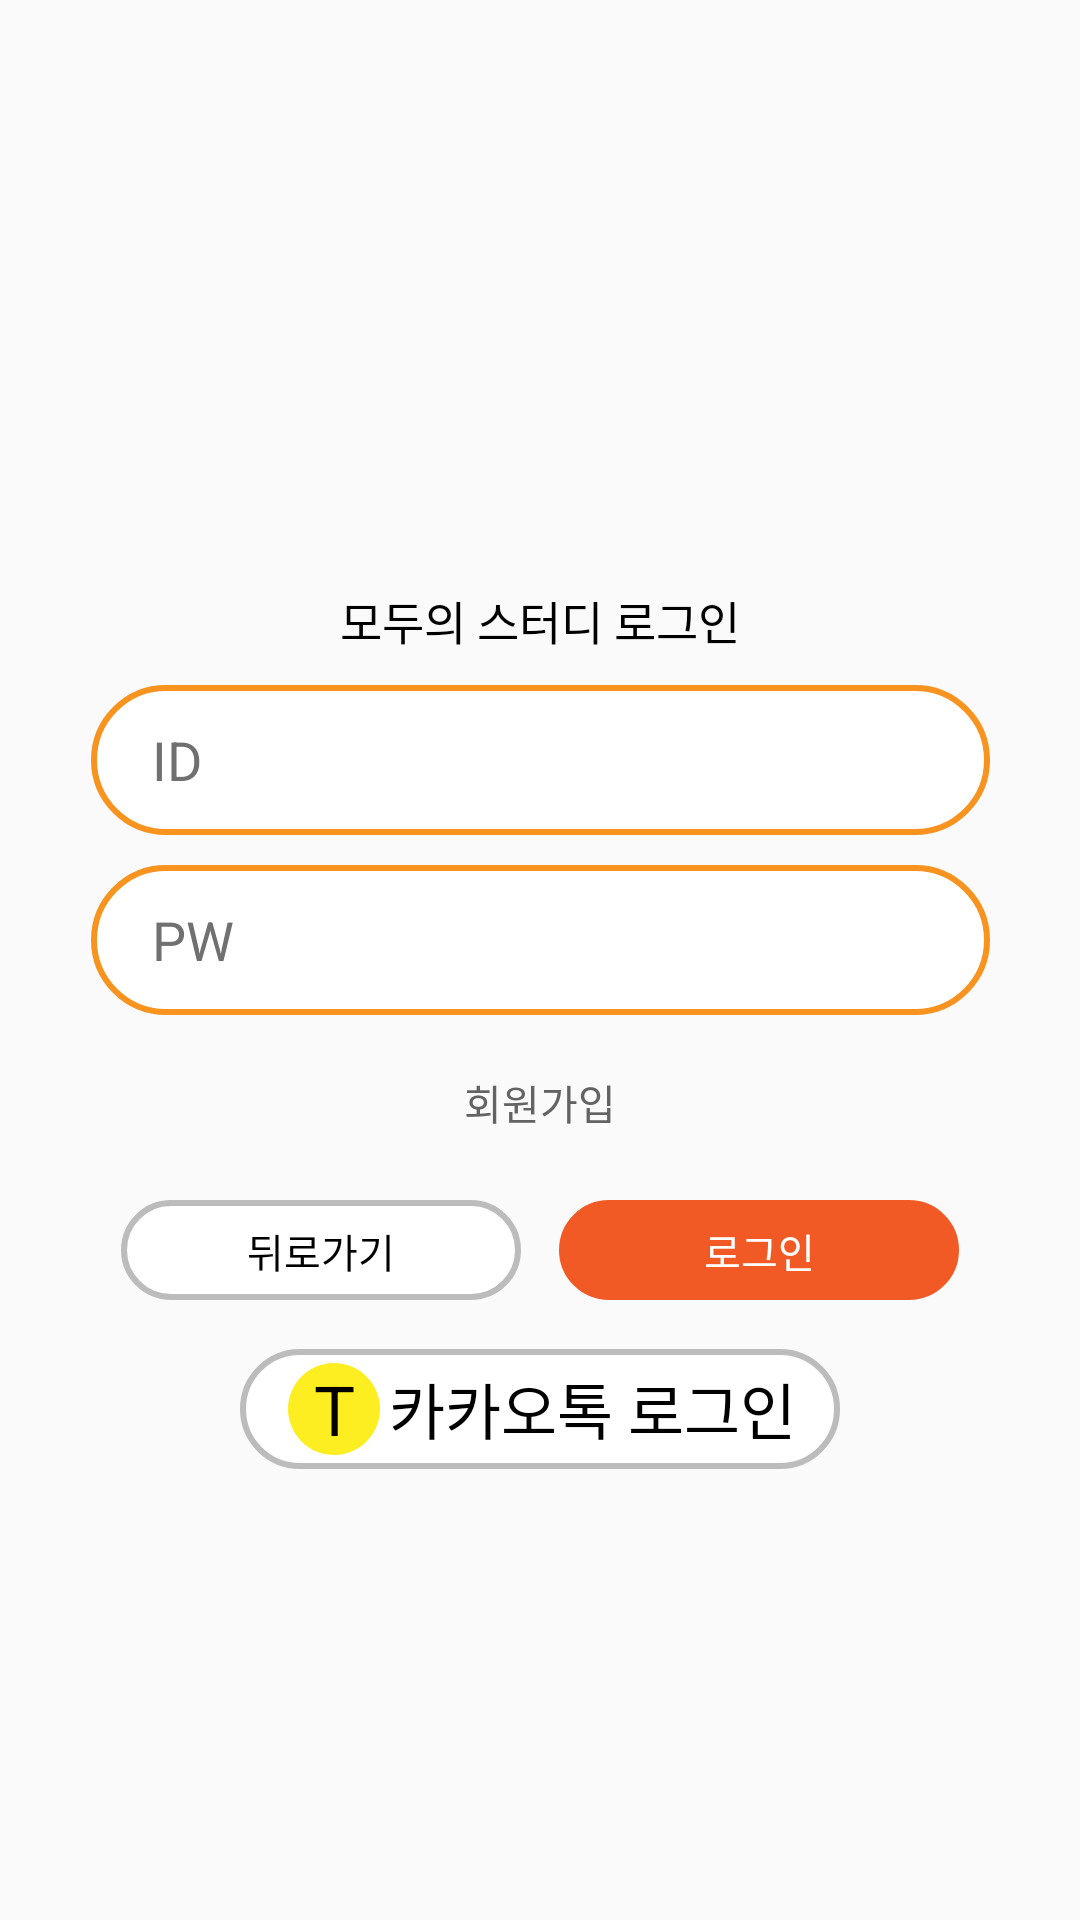

The Android layout XML behind this screen, and the referenced resources:
<!-- AndroidManifest.xml: application theme AppTheme -->
<!-- res/layout/activity_login.xml -->
<?xml version="1.0" encoding="utf-8"?>
<androidx.constraintlayout.widget.ConstraintLayout
    xmlns:android="http://schemas.android.com/apk/res/android"
    xmlns:tools="http://schemas.android.com/tools"
    xmlns:app="http://schemas.android.com/apk/res-auto"
    android:layout_width="match_parent"
    android:layout_height="match_parent"
    tools:context=".login">

    <TextView
        android:layout_width="0dp"
        android:layout_height="0dp"
        android:textColor="#000000"
        android:textAlignment="center"
        android:gravity="center"
        app:autoSizeTextType="uniform"
        app:autoSizeMinTextSize="1dp"
        android:clickable="true"
        android:text="모두의 스터디 로그인"
        app:layout_constraintHorizontal_bias="0.5"
        app:layout_constraintVertical_bias="0.316243928764166"
        app:layout_constraintHeight_percent="0.0348958333333333"
        app:layout_constraintWidth_percent="0.441666666666667"
        app:layout_constraintWidth_default="percent"
        app:layout_constraintHeight_default="percent"
        app:layout_constraintTop_toTopOf="parent"
        app:layout_constraintBottom_toBottomOf="parent"
        app:layout_constraintLeft_toLeftOf="parent"
        app:layout_constraintRight_toRightOf="parent"

        />

    <EditText
        android:id="@+id/login_id"
        android:layout_width="0dp"
        android:layout_height="0dp"
        android:background="@drawable/elipse_orange_white"
        app:layout_constraintHorizontal_bias="0.502762430939227"
        app:layout_constraintVertical_bias="0.387005649717514"
        app:layout_constraintHeight_percent="0.078125"
        app:layout_constraintWidth_percent="0.832407407407407"
        app:layout_constraintWidth_default="percent"
        app:layout_constraintHeight_default="percent"
        app:layout_constraintTop_toTopOf="parent"
        app:layout_constraintBottom_toBottomOf="parent"
        app:layout_constraintLeft_toLeftOf="parent"
        app:layout_constraintRight_toRightOf="parent"
        android:textColorHint="#707070"
        android:hint="    ID"
        />

    <EditText
        android:id="@+id/login_password"
        android:layout_width="0dp"
        android:layout_height="0dp"
        android:background="@drawable/elipse_orange_white"
        app:layout_constraintHorizontal_bias="0.502762430939227"
        app:layout_constraintVertical_bias="0.488700564971751"
        app:layout_constraintHeight_percent="0.078125"
        app:layout_constraintWidth_percent="0.832407407407407"
        app:layout_constraintWidth_default="percent"
        app:layout_constraintHeight_default="percent"
        app:layout_constraintTop_toTopOf="parent"
        app:layout_constraintBottom_toBottomOf="parent"
        app:layout_constraintLeft_toLeftOf="parent"
        app:layout_constraintRight_toRightOf="parent"
        android:textColorHint="#707070"
        android:hint="    PW"
        />

    <TextView
        android:layout_width="0dp"
        android:layout_height="0dp"
        android:textColor="#636363"
        android:textAlignment="center"
        android:gravity="center"
        app:autoSizeTextType="uniform"
        app:autoSizeMinTextSize="1dp"
        android:clickable="true"
        android:text="회원가입"
        app:layout_constraintHorizontal_bias="0.5"
        app:layout_constraintVertical_bias="0.576344086021505"
        app:layout_constraintHeight_percent="0.03125"
        app:layout_constraintWidth_percent="0.166666666666667"
        app:layout_constraintWidth_default="percent"
        app:layout_constraintHeight_default="percent"
        app:layout_constraintTop_toTopOf="parent"
        app:layout_constraintBottom_toBottomOf="parent"
        app:layout_constraintLeft_toLeftOf="parent"
        app:layout_constraintRight_toRightOf="parent"
        />

    <androidx.constraintlayout.widget.ConstraintLayout
        android:id="@+id/button_main_login"
        android:layout_width="0dp"
        android:layout_height="0dp"
        app:layout_constraintHorizontal_bias="0.822058823529412"
        app:layout_constraintVertical_bias="0.659340659340659"
        app:layout_constraintHeight_percent="0.0520833333333333"
        app:layout_constraintWidth_percent="0.37037037037037"
        app:layout_constraintWidth_default="percent"
        app:layout_constraintHeight_default="percent"
        app:layout_constraintTop_toTopOf="parent"
        app:layout_constraintBottom_toBottomOf="parent"
        app:layout_constraintLeft_toLeftOf="parent"
        app:layout_constraintRight_toRightOf="parent"
        android:background="@drawable/elipse_orange"
        >

        <TextView
            android:layout_width="0dp"
            android:layout_height="0dp"
            android:text="로그인"
            android:textColor="#ffffff"
            android:textAlignment="center"
            android:gravity="center"
            app:autoSizeTextType="uniform"
            app:autoSizeMinTextSize="1dp"
            app:layout_constraintHorizontal_bias="0.5"
            app:layout_constraintVertical_bias="0.5"
            app:layout_constraintHeight_percent="0.7"
            app:layout_constraintWidth_percent="0.4"
            app:layout_constraintWidth_default="percent"
            app:layout_constraintHeight_default="percent"
            app:layout_constraintTop_toTopOf="parent"
            app:layout_constraintBottom_toBottomOf="parent"
            app:layout_constraintLeft_toLeftOf="parent"
            app:layout_constraintRight_toRightOf="parent"
            />

    </androidx.constraintlayout.widget.ConstraintLayout>

    <androidx.constraintlayout.widget.ConstraintLayout
        android:id="@+id/button_back"
        android:layout_width="0dp"
        android:layout_height="0dp"
        app:layout_constraintHorizontal_bias="0.177941176470588"
        app:layout_constraintVertical_bias="0.659340659340659"
        app:layout_constraintHeight_percent="0.0520833333333333"
        app:layout_constraintWidth_percent="0.37037037037037"
        app:layout_constraintWidth_default="percent"
        app:layout_constraintHeight_default="percent"
        app:layout_constraintTop_toTopOf="parent"
        app:layout_constraintBottom_toBottomOf="parent"
        app:layout_constraintLeft_toLeftOf="parent"
        app:layout_constraintRight_toRightOf="parent"
        android:background="@drawable/elipse_gray_white"
        >

        <TextView
            android:layout_width="0dp"
            android:layout_height="0dp"
            android:text="뒤로가기"
            android:textColor="#000000"
            android:textAlignment="center"
            android:gravity="center"
            app:autoSizeTextType="uniform"
            app:autoSizeMinTextSize="1dp"
            app:layout_constraintHorizontal_bias="0.5"
            app:layout_constraintVertical_bias="0.5"
            app:layout_constraintHeight_percent="0.7"
            app:layout_constraintWidth_percent="0.4"
            app:layout_constraintWidth_default="percent"
            app:layout_constraintHeight_default="percent"
            app:layout_constraintTop_toTopOf="parent"
            app:layout_constraintBottom_toBottomOf="parent"
            app:layout_constraintLeft_toLeftOf="parent"
            app:layout_constraintRight_toRightOf="parent"
            />

    </androidx.constraintlayout.widget.ConstraintLayout>

    <androidx.constraintlayout.widget.ConstraintLayout
        android:id="@+id/button_kakao_login"
        android:layout_width="0dp"
        android:layout_height="0dp"
        app:layout_constraintHorizontal_bias="0.5"
        app:layout_constraintVertical_bias="0.749444444444444"
        app:layout_constraintHeight_percent="0.0625"
        app:layout_constraintWidth_percent="0.555555555555556"
        app:layout_constraintWidth_default="percent"
        app:layout_constraintHeight_default="percent"
        app:layout_constraintTop_toTopOf="parent"
        app:layout_constraintBottom_toBottomOf="parent"
        app:layout_constraintLeft_toLeftOf="parent"
        app:layout_constraintRight_toRightOf="parent"
        android:background="@drawable/elipse_gray_white"
        >

        <TextView
            android:layout_width="0dp"
            android:layout_height="0dp"
            android:background="@drawable/ic_yellow_circle"
            android:text="T"
            android:textColor="#000000"
            android:textAlignment="center"
            android:gravity="center"
            app:autoSizeTextType="uniform"
            app:autoSizeMinTextSize="1dp"
            app:layout_constraintHorizontal_bias="0.08"
            app:layout_constraintVertical_bias="0.5"
            app:layout_constraintHeight_percent="0.9"
            app:layout_constraintDimensionRatio="h,1:1"
            app:layout_constraintHeight_default="percent"
            app:layout_constraintTop_toTopOf="parent"
            app:layout_constraintBottom_toBottomOf="parent"
            app:layout_constraintLeft_toLeftOf="parent"
            app:layout_constraintRight_toRightOf="parent"
            />

        <TextView
            android:layout_width="0dp"
            android:layout_height="0dp"
            android:text="카카오톡 로그인"
            android:textColor="#000000"
            android:textAlignment="center"
            android:gravity="center"
            app:autoSizeTextType="uniform"
            app:autoSizeMinTextSize="1dp"
            app:layout_constraintHorizontal_bias="0.8"
            app:layout_constraintVertical_bias="0.5"
            app:layout_constraintHeight_percent="0.9"
            app:layout_constraintWidth_percent="0.7"
            app:layout_constraintWidth_default="percent"
            app:layout_constraintHeight_default="percent"
            app:layout_constraintTop_toTopOf="parent"
            app:layout_constraintBottom_toBottomOf="parent"
            app:layout_constraintLeft_toLeftOf="parent"
            app:layout_constraintRight_toRightOf="parent"
            />

    </androidx.constraintlayout.widget.ConstraintLayout>

  </androidx.constraintlayout.widget.ConstraintLayout>
<!-- resources referenced by this layout -->
<resources>
  <!-- drawable elipse_gray_white (drawable) -->
  <ripple xmlns:android="http://schemas.android.com/apk/res/android"
      android:color="@color/colorWhite">
      <item>
          <shape>
              <stroke
                  android:width="2dp"
                  android:color="#BCBCBC"/>
              <corners android:radius="999dp"/> 
              <solid  android:color="#ffffff"/>
              <padding
                  android:bottom="3dp"
                  android:left="3dp"
                  android:right="3dp"
                  android:top="3dp" />
          </shape>
      </item>
  </ripple>
  <!-- drawable elipse_orange (drawable) -->
  <ripple xmlns:android="http://schemas.android.com/apk/res/android"
      android:color="@color/colorWhite">
      <item>
          <shape>
              <stroke
                  android:width="2dp"
                  android:color="#F15A24"/>
              <corners android:radius="999dp"/> 
              <solid  android:color="#F15A24"/>
              <padding
                  android:bottom="3dp"
                  android:left="3dp"
                  android:right="3dp"
                  android:top="3dp" />
          </shape>
      </item>
  </ripple>
  <!-- drawable elipse_orange_white (drawable) -->
  <ripple xmlns:android="http://schemas.android.com/apk/res/android"
      android:color="@color/colorWhite">
      <item>
          <shape>
              <stroke
                  android:width="2dp"
                  android:color="#F7931E"/>
              <corners android:radius="999dp"/> 
              <solid  android:color="#FFFFFF"/>
              <padding
                  android:bottom="3dp"
                  android:left="3dp"
                  android:right="3dp"
                  android:top="3dp" />
          </shape>
      </item>
  </ripple>
  <!-- drawable ic_yellow_circle (drawable) -->
  <vector xmlns:android="http://schemas.android.com/apk/res/android"
      android:width="77dp"
      android:height="77dp"
      android:viewportWidth="77"
      android:viewportHeight="77">
    <path
        android:pathData="M38.5,38.5m-38.5,0a38.5,38.5 0,1 1,77 0a38.5,38.5 0,1 1,-77 0"
        android:fillColor="#fcee21"/>
  </vector>
  <style name="AppTheme" parent="Theme.AppCompat.Light.DarkActionBar">
          
          <item name="windowNoTitle">true</item>
          <item name="colorPrimary">@color/colorPrimary</item>
          <item name="colorPrimaryDark">@color/colorPrimaryDark</item>
          <item name="colorAccent">@color/colorAccent</item>
  
      </style>
  <!-- not gathered from this repository: default colours our renderer supplied (Android Studio template values) -->
  <color name="colorPrimary">#FF6200EE</color>
  <color name="colorPrimaryDark">#FF3700B3</color>
  <color name="colorAccent">#FF03DAC5</color>
</resources>
